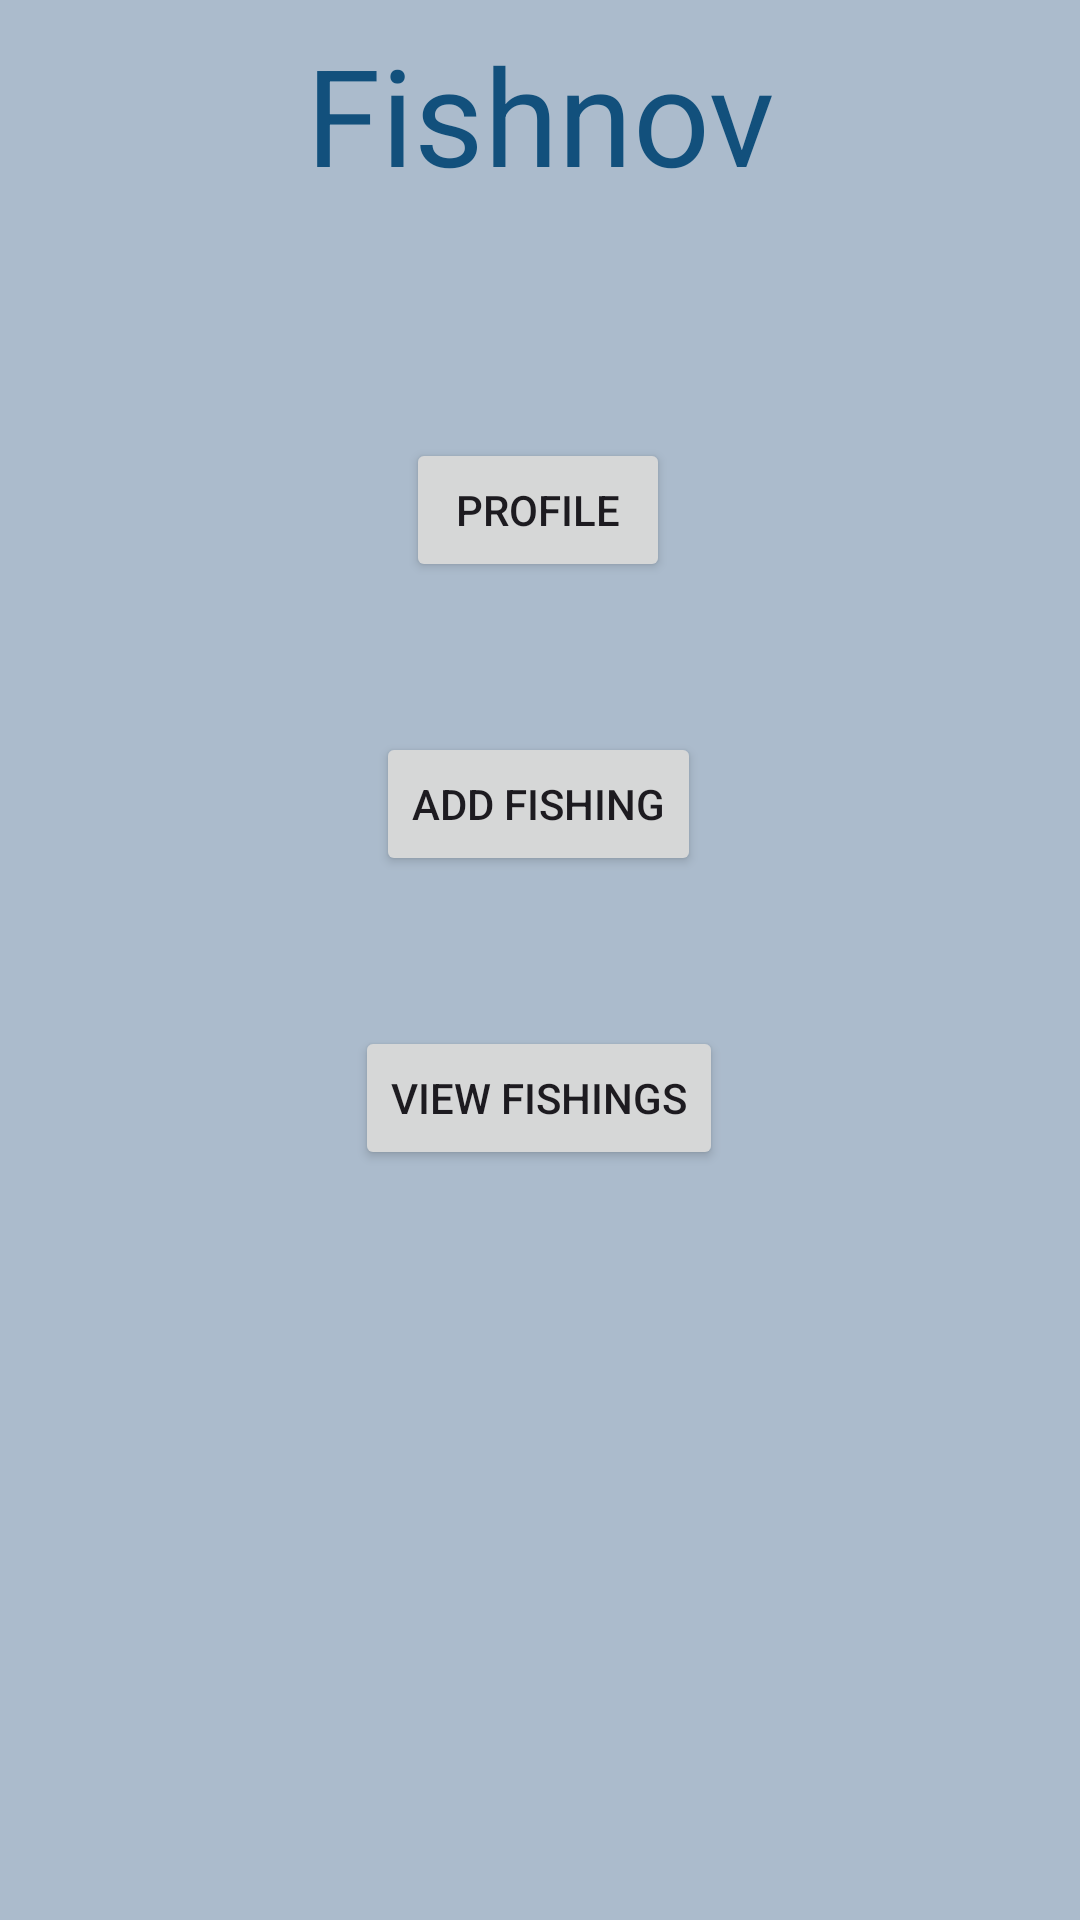

The Android layout XML behind this screen, and the referenced resources:
<!-- AndroidManifest.xml: application theme Theme.Fishnov -->
<!-- res/layout/activity_connected.xml -->
<?xml version="1.0" encoding="utf-8"?>
<layout
    xmlns:android="http://schemas.android.com/apk/res/android"
    xmlns:app="http://schemas.android.com/apk/res-auto"
    xmlns:tools="http://schemas.android.com/tools"
    tools:context=".ui.pages.connected.ConnectedActivity">

    <data>
        <variable
            name="viewModel"
            type="com.example.fishnov.ui.pages.connected.ConnectedViewModel" />
    </data>

    <LinearLayout
        android:layout_width="match_parent"
        android:layout_height="match_parent"
        android:background="#ABBBCC">

        <androidx.constraintlayout.widget.ConstraintLayout
            android:layout_width="match_parent"
            android:layout_height="match_parent">

            <TextView
                android:id="@+id/titre"
                android:layout_width="wrap_content"
                android:layout_height="wrap_content"
                android:layout_marginStart="24dp"
                android:layout_marginTop="8dp"
                android:layout_marginEnd="24dp"
                android:text="Fishnov"
                android:textAlignment="center"
                android:textColor="#12507C"
                android:textColorLink="#12507C"
                android:textSize="45sp"
                app:layout_constraintEnd_toEndOf="parent"
                app:layout_constraintStart_toStartOf="parent"
                app:layout_constraintTop_toTopOf="parent" />

            <Button
                android:id="@+id/profile_button"
                android:layout_width="wrap_content"
                android:layout_height="wrap_content"
                android:layout_marginTop="78dp"
                android:text="profile"
                app:layout_constraintEnd_toEndOf="parent"
                app:layout_constraintHorizontal_bias="0.498"
                app:layout_constraintStart_toStartOf="parent"
                app:layout_constraintTop_toBottomOf="@+id/titre" />

            <Button
                android:id="@+id/add_fishing_button"
                android:layout_width="wrap_content"
                android:layout_height="wrap_content"
                android:layout_marginTop="50dp"
                android:text="Add fishing"
                app:layout_constraintEnd_toEndOf="parent"
                app:layout_constraintHorizontal_bias="0.498"
                app:layout_constraintStart_toStartOf="parent"
                app:layout_constraintTop_toBottomOf="@+id/profile_button" />

            <Button
                android:id="@+id/view_fishing_button"
                android:layout_width="wrap_content"
                android:layout_height="wrap_content"
                android:layout_marginTop="50dp"
                android:text="View fishings"
                app:layout_constraintEnd_toEndOf="parent"
                app:layout_constraintHorizontal_bias="0.498"
                app:layout_constraintStart_toStartOf="parent"
                app:layout_constraintTop_toBottomOf="@+id/add_fishing_button" />


        </androidx.constraintlayout.widget.ConstraintLayout>
    </LinearLayout>
</layout>
<!-- resources referenced by this layout -->
<resources>
  <style name="Theme.Fishnov" parent="Base.Theme.Fishnov" />
  <style name="Base.Theme.Fishnov" parent="Theme.Material3.DayNight.NoActionBar">
          
          
      </style>
</resources>
